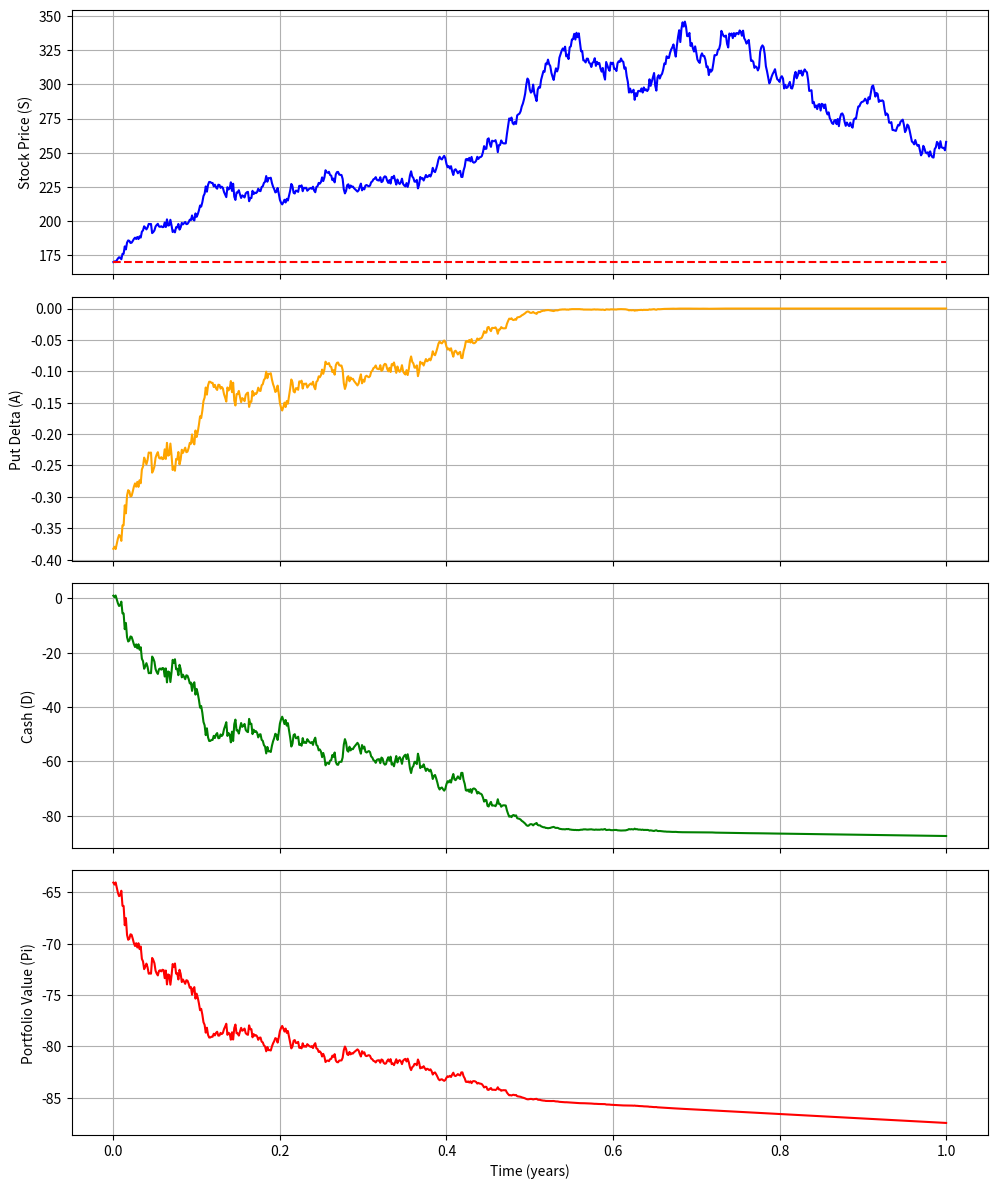

This chart was generated by the following Python code:
import numpy as np
import matplotlib.pyplot as plt
from scipy.stats import norm

# --- Parameters ---
mu = 0.1
sigma = 0.344
q = 0.01
E = 170
S0 = 170
r = 0.05
dt = 1/(365*2)

# --- Simulate stock path ---
t = 0
S = S0
price_path = [S0]
time_path = [0]
strike = [E]

while t < 1:
    Y = np.random.normal(0,1)
    dS = (mu - q) * S * dt + sigma * S * np.sqrt(dt) * Y
    S += dS
    t += dt
    price_path.append(S)
    time_path.append(t)
    strike.append(E)

# --- Compute put Delta along the path ---
delta_path = []
for i in range(len(time_path)):
    tau = 1 - time_path[i]
    if tau <= 0:
        if price_path[i] > E:
            delta_path.append(0)
        else:
            delta_path.append(-1)
    else:
        d1 = (np.log(price_path[i]/E) + (r - q + 0.5*sigma**2)*tau) / (sigma * np.sqrt(tau))
        delta_put = np.exp(-q * tau) * (norm.cdf(d1) - 1)
        delta_path.append(delta_put)

# --- Delta hedging ---
A_path = delta_path.copy() 
D_path = [1]           
Pi_path = [A_path[0]*price_path[0] + D_path[0]]

for i in range(1, len(time_path)):
    S_prev = price_path[i-1]
    S_curr = price_path[i]
    A_prev = A_path[i-1]
    A_curr = A_path[i]
    D_prev = D_path[i-1]
    
    D_new = (A_prev - A_curr)*S_curr + (1 + r*dt)*D_prev + A_prev*q*S_prev*dt
    D_path.append(D_new)
    
    Pi_new = A_curr*S_curr + D_new
    Pi_path.append(Pi_new)

# --- Plot ---
fig, axs = plt.subplots(4, 1, figsize=(10, 12), sharex=True)

axs[0].plot(time_path, price_path, color='blue')
axs[0].plot(time_path, strike, color='red', linestyle='--')
axs[0].set_ylabel('Stock Price (S)')
axs[0].grid(True)

axs[1].plot(time_path, delta_path, color='orange')
axs[1].set_ylabel('Put Delta (A)')
axs[1].grid(True)

axs[2].plot(time_path, D_path, color='green')
axs[2].set_ylabel('Cash (D)')
axs[2].grid(True)

axs[3].plot(time_path, Pi_path, color='red')
axs[3].set_ylabel('Portfolio Value (Pi)')
axs[3].set_xlabel('Time (years)')
axs[3].grid(True)

plt.tight_layout()
plt.show()
